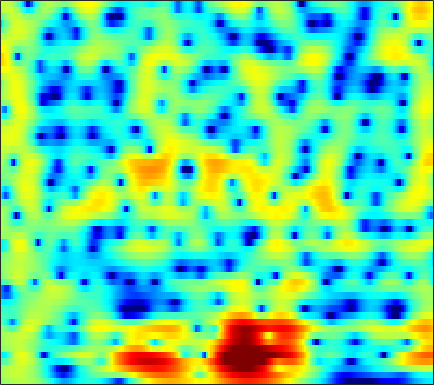

The file beside this chart, header and first rows:
0.41258, 0.71482, 1.0745, 1.3832, 1.5817, 1.803, 1.9754, 2.07, 2.1461, 2.1664, 2.1292, 2.0608, 1.9119, 1.6954, 1.491, 1.1576, 0.75146, 0.39555, -0.14895, -0.78091, -1.5064, -2.1158, -3.0165, -4.0149
1.343, 1.656, 2.014, 2.307, 2.483, 2.658, 2.764, 2.797, 2.777, 2.682, 2.506, 2.32, 1.997, 1.584, 1.211, 0.6263, -0.06218, -0.6507, -1.536, -2.545, -3.683, -4.627, -6.015, -7.551
1.261, 1.537, 1.881, 2.196, 2.405, 2.64, 2.816, 2.902, 2.944, 2.894, 2.745, 2.563, 2.224, 1.771, 1.355, 0.697, -0.07945, -0.7447, -1.737, -2.86, -4.123, -5.174, -6.724, -8.481
-1.983, -2.016, -1.568, -0.6513, 0.1775, 1.268, 2.217, 2.787, 3.336, 3.639, 3.7, 3.588, 3.239, 2.671, 2.106, 1.192, 0.1196, -0.7485, -1.92, -3.016, -3.939, -4.478, -4.998, -5.361
-4.7, -5.801, -5.312, -3.078, -1.285, 0.7285, 2.235, 3.068, 3.829, 4.224, 4.284, 4.109, 3.581, 2.703, 1.786, 0.153, -2.062, -4.242, -8.268, -14.6, -17.19, -12.5, -8.207, -5.599
0.4948, 0.6015, 0.8403, 1.168, 1.456, 1.856, 2.221, 2.444, 2.642, 2.685, 2.559, 2.351, 1.907, 1.295, 0.7415, -0.09476, -0.9973, -1.677, -2.53, -3.212, -3.649, -3.811, -3.832, -3.716
0.9, 1.185, 1.533, 1.84, 2.046, 2.284, 2.469, 2.562, 2.609, 2.56, 2.397, 2.205, 1.848, 1.383, 0.9657, 0.325, -0.3964, -0.9687, -1.75, -2.5, -3.185, -3.635, -4.129, -4.518
0.8692, 1.188, 1.507, 1.753, 1.923, 2.148, 2.378, 2.552, 2.76, 2.911, 2.968, 2.928, 2.724, 2.316, 1.857, 1.027, -0.07602, -1.091, -2.709, -4.616, -6.698, -8.08, -9.037, -8.703
0.6065, 0.3089, -0.3807, -1.283, -1.915, -2.281, -1.721, -0.8149, 0.603, 1.909, 2.916, 3.446, 3.854, 3.912, 3.731, 3.188, 2.264, 1.3, -0.4094, -2.652, -5.343, -7.284, -8.281, -7.09
-1.161, -1.957, -3.531, -5.873, -8.215, -10.89, -9.127, -6.317, -3.143, -0.8128, 0.8629, 1.778, 2.64, 3.162, 3.36, 3.394, 3.181, 2.888, 2.366, 1.769, 1.161, 0.7269, 0.2347, -0.1705
-2.044, -2.289, -2.629, -2.916, -3.035, -2.987, -2.661, -2.231, -1.49, -0.6835, 0.09145, 0.614, 1.214, 1.683, 1.942, 2.161, 2.246, 2.238, 2.145, 1.969, 1.716, 1.486, 1.131, 0.7217
-3.143, -3.18, -3.17, -3.077, -2.94, -2.665, -2.287, -1.945, -1.444, -0.9141, -0.3871, -0.002911, 0.4675, 0.8742, 1.128, 1.399, 1.605, 1.714, 1.791, 1.791, 1.721, 1.633, 1.456, 1.212
-5.397, -5.506, -5.493, -5.263, -4.942, -4.356, -3.648, -3.085, -2.346, -1.648, -1.016, -0.5877, -0.08732, 0.3366, 0.6162, 0.9449, 1.23, 1.409, 1.61, 1.766, 1.875, 1.923, 1.925, 1.862
-9.564, -10.61, -11.69, -11.4, -10.14, -7.945, -5.862, -4.558, -3.153, -2.089, -1.312, -0.8931, -0.5014, -0.2218, -0.03995, 0.2198, 0.5189, 0.7808, 1.176, 1.591, 1.968, 2.194, 2.422, 2.552
-9.896, -11.27, -13.68, -13.62, -10.85, -7.066, -4.261, -2.747, -1.313, -0.4728, -0.1636, -0.2596, -0.7638, -1.6, -2.31, -2.949, -2.714, -1.944, -0.5796, 0.7224, 1.752, 2.321, 2.847, 3.126
-3.504, -2.784, -1.974, -1.132, -0.431, 0.5367, 1.427, 1.97, 2.425, 2.49, 2.078, 1.413, -0.09781, -2.647, -5.646, -11.83, -11.2, -6.486, -2.486, -0.1492, 1.207, 1.795, 2.098, 1.961
-0.5744, 0.02197, 0.7454, 1.403, 1.845, 2.351, 2.734, 2.932, 3.031, 2.921, 2.593, 2.202, 1.484, 0.6545, 0.05164, -0.5768, -0.8345, -0.7688, -0.5334, -0.3511, -0.3752, -0.6012, -1.302, -2.544
0.03232, 0.4621, 0.9961, 1.482, 1.797, 2.152, 2.417, 2.549, 2.614, 2.567, 2.408, 2.21, 1.871, 1.487, 1.175, 0.7481, 0.3453, 0.05279, -0.383, -0.8804, -1.488, -2.078, -3.064, -4.319
0.006663, 0.3472, 0.7953, 1.225, 1.528, 1.895, 2.193, 2.35, 2.474, 2.485, 2.372, 2.216, 1.939, 1.568, 1.251, 0.8016, 0.318, -0.07058, -0.5954, -1.153, -1.782, -2.307, -3.044, -3.857
-0.5238, -0.3769, 0.01696, 0.5939, 1.097, 1.757, 2.313, 2.634, 2.912, 2.987, 2.864, 2.656, 2.225, 1.647, 1.164, 0.4933, -0.1642, -0.6065, -1.082, -1.5, -1.902, -2.207, -2.723, -3.359
-4.304, -5.244, -4.07, -1.578, 0.1505, 1.956, 3.234, 3.89, 4.392, 4.511, 4.283, 3.877, 3.005, 1.805, 0.6734, -1.033, -2.612, -3.355, -3.502, -2.949, -2.284, -1.959, -1.917, -2.316
-3.852, -5.313, -3.98, -1.128, 0.6983, 2.524, 3.763, 4.367, 4.788, 4.825, 4.467, 3.914, 2.777, 1.046, -0.8079, -4.391, -10.61, -18.4, -11.07, -5.827, -3.109, -2.011, -1.256, -1.175
1.322, 1, 0.8897, 1.082, 1.335, 1.714, 2.042, 2.22, 2.338, 2.291, 2.031, 1.703, 1.063, 0.1736, -0.5893, -1.683, -2.616, -2.989, -3.037, -2.572, -1.976, -1.602, -1.222, -1.106
1.823, 1.489, 1.064, 0.6808, 0.4293, 0.1588, -0.0215, -0.09062, -0.0895, -0.03701, 0.04641, 0.08778, 0.05988, -0.027, -0.1458, -0.3496, -0.5214, -0.6369, -0.718, -0.7098, -0.6726, -0.5737, -0.4804, -0.4064
1.725, 1.247, 0.4431, -0.5436, -1.381, -2.532, -3.506, -3.878, -3.712, -2.937, -1.917, -1.207, -0.43, 0.1343, 0.3826, 0.5641, 0.5673, 0.4801, 0.3459, 0.1488, -0.01756, -0.07449, -0.09402, 0.05254
2.052, 1.509, 0.4546, -1.086, -2.719, -5.934, -11.77, -22.96, -13.55, -6.637, -3.054, -1.333, 0.2486, 1.198, 1.599, 1.793, 1.605, 1.283, 0.5998, -0.2843, -1.177, -1.777, -2.051, -1.652
1.736, 1.361, 0.674, -0.2025, -0.968, -2.038, -2.905, -3.123, -2.599, -1.302, 0.1285, 1.075, 2.039, 2.565, 2.723, 2.533, 1.94, 1.165, -0.4209, -2.733, -6.365, -10.67, -18.02, -10.53
-0.8708, -1.405, -1.891, -1.976, -1.75, -1.24, -0.5805, -0.02616, 0.7563, 1.552, 2.239, 2.68, 3.059, 3.198, 3.093, 2.671, 1.913, 1.094, -0.2674, -2.028, -3.885, -5.22, -6.114, -5.679
-5.859, -8.78, -12.29, -9.768, -6.538, -3.282, -0.9831, 0.3252, 1.687, 2.705, 3.406, 3.76, 3.965, 3.947, 3.719, 3.21, 2.4, 1.669, 0.5215, -0.7411, -1.944, -2.74, -3.452, -3.854
-4.643, -6.005, -7.064, -6.013, -4.258, -1.932, 0.05986, 1.276, 2.549, 3.451, 4.079, 4.337, 4.446, 4.255, 3.927, 3.225, 2.232, 1.29, -0.261, -2.05, -4.19, -5.723, -7.651, -8.407
-1.744, -1.607, -1.308, -0.7735, -0.2379, 0.5968, 1.477, 2.11, 2.875, 3.474, 3.889, 4.054, 4.076, 3.793, 3.413, 2.596, 1.46, 0.3079, -1.575, -4.098, -7.471, -11.04, -18.53, -25.34
-0.8769, -0.5108, -0.1335, 0.1857, 0.4231, 0.8331, 1.321, 1.742, 2.325, 2.905, 3.344, 3.575, 3.666, 3.527, 3.214, 2.553, 1.541, 0.5898, -1.018, -2.903, -5.096, -6.754, -8.86, -10.12
0.292, 0.2389, -0.08054, -0.6476, -1.108, -1.486, -1.242, -0.6066, 0.5712, 1.809, 2.82, 3.393, 3.845, 4.001, 3.878, 3.466, 2.73, 2.023, 0.787, -0.6609, -2.345, -3.739, -5.798, -8.123
1.551, 1.017, -0.2878, -2.55, -5.314, -12.49, -15.55, -7.782, -2.54, 0.4554, 2.353, 3.287, 4.067, 4.378, 4.395, 4.114, 3.576, 2.985, 2.029, 0.7927, -0.5867, -1.863, -3.725, -6.099
2.057, 1.752, 1.018, -0.06729, -1.038, -2.076, -2.157, -1.461, -0.07791, 1.234, 2.246, 2.746, 3.119, 3.149, 3, 2.582, 1.974, 1.407, 0.5599, -0.3729, -1.411, -2.185, -3.326, -4.387
2.599, 2.694, 2.669, 2.521, 2.393, 2.244, 2.186, 2.22, 2.32, 2.386, 2.349, 2.206, 1.82, 1.244, 0.6468, -0.265, -1.299, -2.057, -3.033, -3.812, -4.504, -4.911, -5.412, -5.868
3.231, 3.497, 3.729, 3.851, 3.888, 3.861, 3.757, 3.619, 3.343, 2.94, 2.344, 1.755, 0.726, -0.6202, -1.847, -3.819, -6.084, -7.834, -9.611, -10.27, -9.893, -9.563, -9.176, -9.164
3.352, 3.666, 3.988, 4.208, 4.296, 4.329, 4.244, 4.086, 3.73, 3.18, 2.397, 1.621, 0.3065, -1.443, -3.094, -5.951, -9.999, -14.42, -25.56, -20.14, -14.7, -12.85, -11.77, -11.72
2.6, 2.903, 3.268, 3.581, 3.775, 3.961, 4.034, 3.997, 3.794, 3.379, 2.737, 2.092, 0.9905, -0.3831, -1.62, -3.476, -5.464, -6.918, -8.429, -9.244, -9.486, -9.473, -9.699, -10.24
0.6975, 0.8467, 1.195, 1.716, 2.187, 2.807, 3.312, 3.579, 3.737, 3.653, 3.317, 2.91, 2.16, 1.212, 0.3999, -0.7774, -1.967, -2.843, -3.88, -4.751, -5.477, -5.888, -6.405, -6.886
-3.475, -4.43, -4.348, -2.542, -0.877, 1.065, 2.532, 3.302, 3.95, 4.218, 4.133, 3.869, 3.28, 2.457, 1.74, 0.6475, -0.5003, -1.335, -2.394, -3.293, -3.981, -4.423, -4.776, -5.017
-5.859, -9.671, -10.69, -5.045, -1.879, 0.9863, 2.869, 3.82, 4.603, 4.911, 4.815, 4.494, 3.771, 2.739, 1.755, 0.2531, -1.442, -2.758, -4.355, -5.63, -6.333, -6.562, -6.574, -6.341
0.2001, 0.0447, 0.2956, 1.098, 1.889, 2.98, 3.874, 4.365, 4.73, 4.734, 4.38, 3.872, 2.85, 1.399, 0.01395, -2.315, -5.305, -8.139, -12.86, -16.92, -16.33, -14.41, -12.89, -11.97
1.388, 1.734, 2.285, 2.894, 3.336, 3.868, 4.271, 4.438, 4.449, 4.195, 3.636, 3.003, 1.858, 0.3171, -1.114, -3.463, -6.417, -9.049, -13.05, -16.34, -16.93, -16.56, -16.75, -18.5
-0.1079, 0.8911, 2.059, 2.99, 3.547, 4.076, 4.378, 4.451, 4.339, 3.987, 3.386, 2.762, 1.708, 0.4203, -0.7307, -2.429, -4.285, -5.748, -7.665, -9.327, -10.83, -11.95, -13.39, -15.06
-1.791, 0.02627, 1.762, 2.938, 3.555, 4.088, 4.324, 4.342, 4.166, 3.761, 3.146, 2.559, 1.594, 0.452, -0.476, -1.833, -3.218, -4.214, -5.511, -6.699, -7.718, -8.372, -9.201, -9.854
0.9278, 1.918, 2.932, 3.616, 3.922, 4.111, 4.09, 3.953, 3.626, 3.144, 2.488, 1.88, 0.9017, -0.2903, -1.295, -2.741, -4.213, -5.227, -6.233, -6.914, -7.261, -7.354, -7.486, -7.685
4.555, 4.694, 4.717, 4.546, 4.288, 3.803, 3.251, 2.829, 2.314, 1.847, 1.338, 0.8269, -0.08121, -1.374, -2.708, -4.981, -7.948, -10.52, -12.71, -11.46, -9.326, -8.115, -6.979, -6.448
6.962, 6.596, 5.849, 4.754, 3.679, 1.908, -0.05363, -1.294, -1.931, -1.466, -0.7655, -0.4846, -0.5788, -1.306, -2.329, -4.376, -7.372, -10.16, -12.64, -10.71, -7.96, -6.448, -5.047, -4.286
7.164, 6.602, 5.529, 3.948, 2.326, -0.7446, -5.756, -12.59, -13.85, -6.194, -2.837, -1.49, -0.6539, -0.5403, -0.7818, -1.479, -2.374, -3.048, -3.629, -3.807, -3.659, -3.455, -3.144, -2.866
5.584, 5.2, 4.48, 3.502, 2.587, 1.223, -0.1676, -0.9742, -1.414, -1.165, -0.6194, -0.2592, 0.005912, -0.02467, -0.2346, -0.7059, -1.337, -1.868, -2.611, -3.276, -3.791, -4.06, -4.29, -4.335
3.674, 3.649, 3.53, 3.312, 3.086, 2.729, 2.372, 2.136, 1.891, 1.718, 1.562, 1.418, 1.147, 0.7196, 0.2672, -0.5023, -1.487, -2.349, -3.722, -5.268, -6.867, -7.898, -8.662, -8.556
1.165, 1.617, 2.187, 2.66, 2.941, 3.182, 3.313, 3.34, 3.29, 3.155, 2.917, 2.667, 2.21, 1.593, 1.011, 0.01742, -1.27, -2.49, -4.529, -7.302, -11.41, -16.42, -28.67, -17.11
-3.033, -1.599, 0.0755, 1.386, 2.143, 2.896, 3.372, 3.58, 3.69, 3.633, 3.437, 3.203, 2.765, 2.192, 1.657, 0.7896, -0.2935, -1.283, -2.847, -4.754, -6.891, -8.4, -9.654, -9.596
-6.923, -3.951, -1.244, 0.6079, 1.582, 2.492, 3.032, 3.245, 3.325, 3.214, 2.971, 2.726, 2.357, 1.945, 1.606, 1.111, 0.5423, 0.06003, -0.6796, -1.504, -2.37, -3.012, -3.771, -4.411
-2.187, -0.9474, 0.4937, 1.602, 2.194, 2.657, 2.81, 2.733, 2.415, 1.911, 1.302, 0.8495, 0.3768, 0.1194, 0.09593, 0.1893, 0.3428, 0.4342, 0.4579, 0.3644, 0.1226, -0.1595, -0.6941, -1.421
1.758, 2.148, 2.592, 2.844, 2.896, 2.725, 2.252, 1.68, 0.6058, -0.8395, -2.647, -4.125, -5.783, -5.949, -4.987, -3.208, -1.573, -0.5965, 0.3944, 1.03, 1.361, 1.431, 1.276, 0.839
2.691, 2.784, 2.771, 2.559, 2.241, 1.61, 0.6684, -0.2596, -1.846, -3.959, -6.883, -9.999, -16.76, -17.43, -11.61, -6.87, -3.834, -2.195, -0.5718, 0.5464, 1.275, 1.599, 1.797, 1.748
